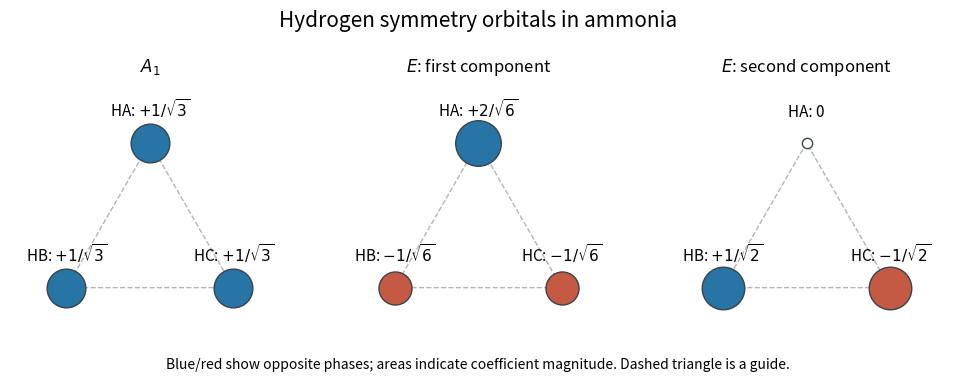

Generate this figure with matplotlib: (Note: this script raises an exception after producing the figure.)
"""Original phase/coefficient sketches of three hydrogen SALCs, overlap neglected."""
from pathlib import Path
import numpy as np
import matplotlib.pyplot as plt

angles = np.deg2rad([90, 210, 330])
xy = np.column_stack((np.cos(angles), np.sin(angles)))
coefficients = [np.ones(3)/np.sqrt(3), np.array([2, -1, -1])/np.sqrt(6),
                np.array([0, 1, -1])/np.sqrt(2)]
labels = [[r"$+1/\sqrt{3}$"]*3, [r"$+2/\sqrt{6}$", r"$-1/\sqrt{6}$", r"$-1/\sqrt{6}$"],
          ["0", r"$+1/\sqrt{2}$", r"$-1/\sqrt{2}$"]]
fig, axs = plt.subplots(1, 3, figsize=(10, 3.8), dpi=150)
for ax, values, texts, title in zip(axs, coefficients, labels, (r"$A_1$", r"$E$: first component", r"$E$: second component")):
    ax.plot(np.r_[xy[:, 0], xy[0, 0]], np.r_[xy[:, 1], xy[0, 1]], "--", color="#b0b5bc", lw=1)
    for p, coefficient, text, name in zip(xy, values, texts, "ABC"):
        color = "#2675a5" if coefficient>0 else "#c45a43" if coefficient<0 else "white"
        ax.scatter(*p, s=1250*abs(coefficient)+55, c=color, edgecolors="#3a434d", zorder=3)
        ax.text(*(p+np.array([0, .27])), f"H{name}: {text}", ha="center", fontsize=11)
    ax.set(title=title, xlim=(-1.45, 1.45), ylim=(-1.05, 1.65), aspect="equal")
    ax.axis("off")
fig.suptitle("Hydrogen symmetry orbitals in ammonia", fontsize=15)
fig.text(.5, .035, "Blue/red show opposite phases; areas indicate coefficient magnitude. Dashed triangle is a guide.", ha="center", fontsize=10)
fig.tight_layout(rect=(0, .07, 1, .93))
fig.savefig(Path(__file__).with_suffix(".png").name, facecolor="white")
